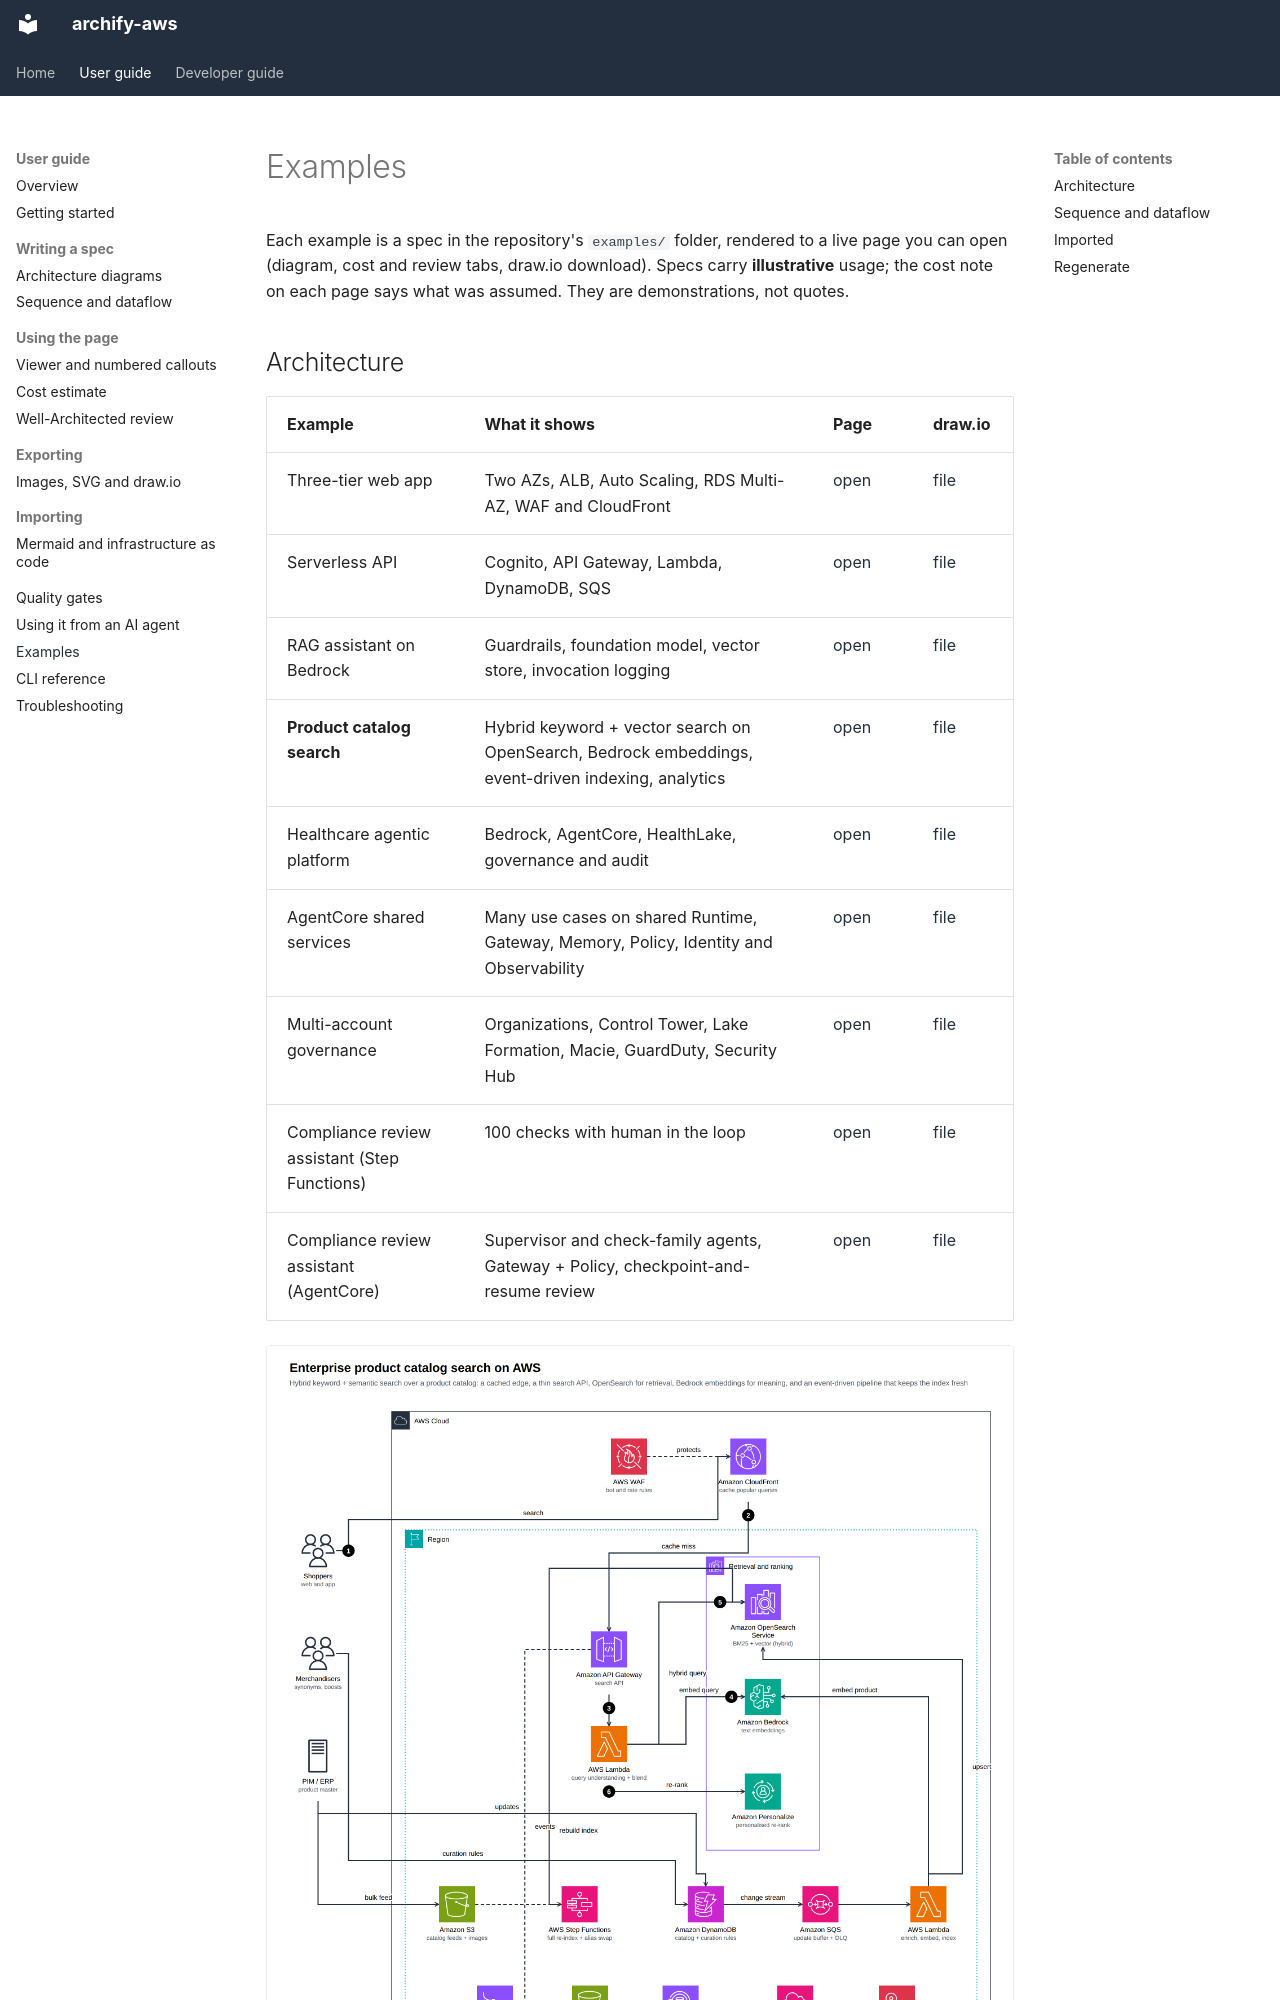

repository: akashtalole/archify-aws · page: user-guide/examples/index.html · generator: mkdocs

# Examples

Each example is a spec in the repository's `examples/` folder, rendered to a live page you can open (diagram, cost and review tabs, draw.io download). Specs carry **illustrative** usage; the cost note on each page says what was assumed. They are demonstrations, not quotes.
